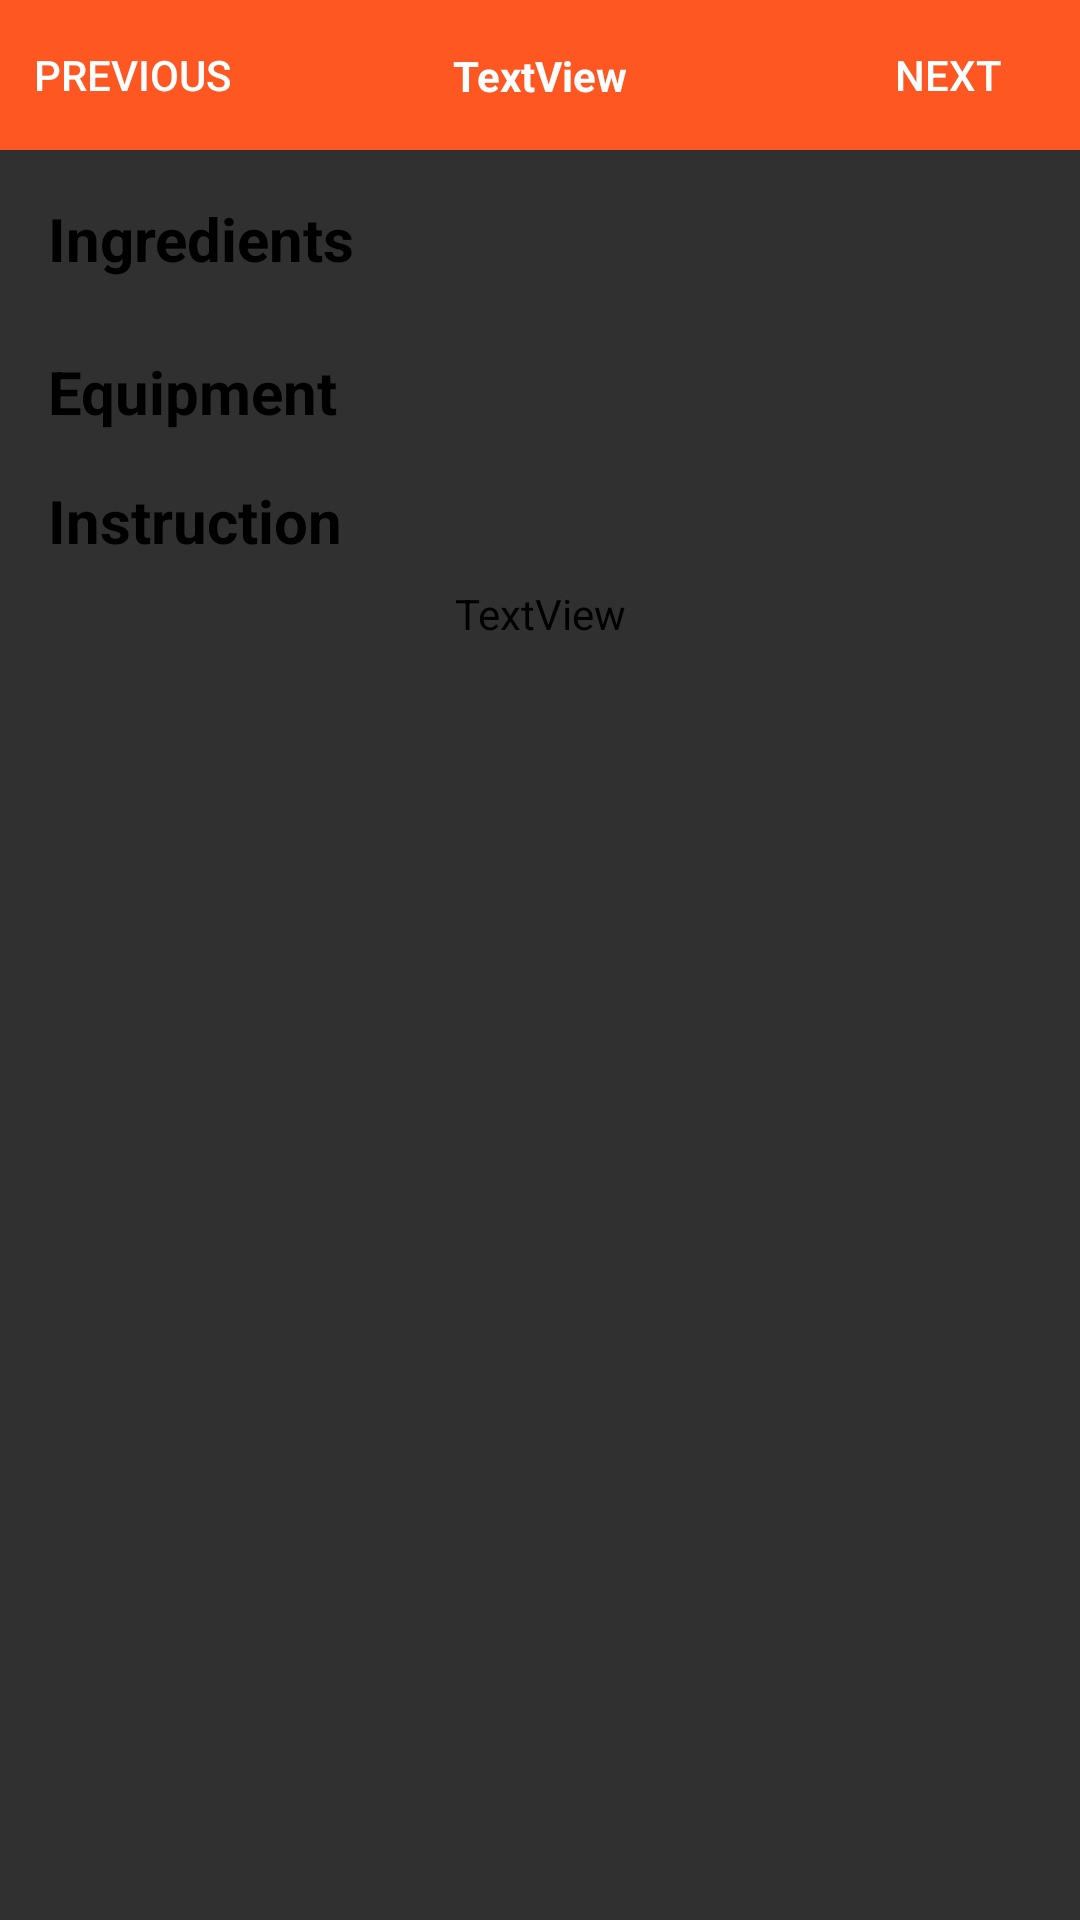

The Android layout XML behind this screen, and the referenced resources:
<!-- AndroidManifest.xml: application theme AppTheme -->
<!-- res/layout/dialog_fragment_step.xml -->
<?xml version="1.0" encoding="utf-8"?>
<android.support.constraint.ConstraintLayout xmlns:android="http://schemas.android.com/apk/res/android"
                                             xmlns:app="http://schemas.android.com/apk/res-auto"
                                             xmlns:tools="http://schemas.android.com/tools"
                                             android:layout_width="match_parent"
                                             android:layout_height="match_parent"
                                             tools:context=".presentation.views.usecases.recipe.fragment.DialogFragmentStep">


    <TextView
            android:text="TextView"
            android:layout_width="wrap_content"
            android:layout_height="wrap_content"
            android:id="@+id/fragment_step_textView_steps"
            android:elevation="1dp"
            android:textStyle="bold"
            android:textColor="@color/colorWhite"
            app:layout_constraintBottom_toBottomOf="@+id/fragment_step_view_header"
            app:layout_constraintTop_toTopOf="@+id/fragment_step_view_header"
            app:layout_constraintEnd_toEndOf="@+id/fragment_step_view_header"
            app:layout_constraintStart_toStartOf="@+id/fragment_step_view_header"/>
    <TextView
            android:text="TextView"
            android:layout_width="wrap_content"
            android:layout_height="wrap_content"
            android:id="@+id/fragment_step_textView_instruction" app:layout_constraintStart_toStartOf="parent"
            android:paddingLeft="16dp"
            android:paddingRight="16dp"
            app:layout_constraintEnd_toEndOf="parent"
            android:textColor="@color/colorBlack"
            app:layout_constraintTop_toBottomOf="@+id/fragment_step_textView_instruction_fixed" android:layout_marginTop="8dp"/>
    <View
            android:layout_width="0dp"
            android:layout_height="50dp"
            android:background="@color/colorDeepOrange"
            android:id="@+id/fragment_step_view_header" app:layout_constraintEnd_toEndOf="parent"
            app:layout_constraintStart_toStartOf="parent"
            app:layout_constraintTop_toTopOf="parent"
    />
    <TextView
            android:text="Ingredients"
            android:layout_width="wrap_content"
            android:layout_height="wrap_content"
            android:id="@+id/fragment_step_textView_ingredients_fixed" android:layout_marginTop="16dp"
            app:layout_constraintTop_toBottomOf="@+id/fragment_step_view_header"
            app:layout_constraintStart_toStartOf="parent" android:layout_marginStart="16dp" android:textStyle="bold"
            android:textSize="20sp" android:textColor="@color/colorBlack"/>
    <android.support.v7.widget.RecyclerView
            android:layout_width="0dp"
            android:layout_height="wrap_content"
            app:layout_constraintEnd_toEndOf="parent"
            app:layout_constraintStart_toStartOf="parent" android:layout_marginTop="8dp"
            app:layout_constraintTop_toBottomOf="@+id/fragment_step_textView_ingredients_fixed"
            android:id="@+id/fragment_step_recyclerView_ingredients"/>
    <TextView
            android:text="Equipment"
            android:layout_width="wrap_content"
            android:layout_height="wrap_content"
            android:id="@+id/fragment_step_textView_equipment_fixed" app:layout_constraintStart_toStartOf="parent"
            android:layout_marginStart="16dp"
            android:layout_marginTop="16dp"
            app:layout_constraintTop_toBottomOf="@+id/fragment_step_recyclerView_ingredients"
            android:textStyle="bold" android:textColor="@color/colorBlack" android:textSize="20sp"/>
    <android.support.v7.widget.RecyclerView
            android:layout_width="0dp"
            android:layout_height="wrap_content" android:layout_marginTop="8dp"
            app:layout_constraintTop_toBottomOf="@+id/fragment_step_textView_equipment_fixed"
            app:layout_constraintStart_toStartOf="parent" app:layout_constraintHorizontal_bias="0.5"
            app:layout_constraintEnd_toEndOf="parent" android:id="@+id/fragment_step_recyclerView_equipment"
    />
    <android.support.constraint.Group android:layout_width="wrap_content" android:layout_height="wrap_content"
                                      android:id="@+id/fragment_step_group_ingredients"
                                      app:constraint_referenced_ids="fragment_step_textView_ingredients_fixed,fragment_step_recyclerView_ingredients"/>
    <android.support.constraint.Group android:layout_width="wrap_content" android:layout_height="wrap_content"
                                      android:id="@+id/fragment_step_group_equipment"
                                      app:constraint_referenced_ids="fragment_step_recyclerView_equipment,fragment_step_textView_equipment_fixed"
                                      android:visibility="visible"/>
    <TextView
            android:text="Instruction"
            android:layout_width="wrap_content"
            android:layout_height="wrap_content"
            android:id="@+id/fragment_step_textView_instruction_fixed" android:layout_marginTop="8dp"
            app:layout_constraintTop_toBottomOf="@+id/fragment_step_recyclerView_equipment"
            app:layout_constraintStart_toStartOf="parent" android:layout_marginStart="16dp" android:textStyle="bold"
            android:textSize="20sp" android:textColor="@color/colorBlack"/>
    <Button
            android:background="@android:color/transparent"
            android:text="NEXT"
            android:layout_width="wrap_content"
            android:layout_height="wrap_content"
            android:id="@+id/fragment_step_button_next" app:layout_constraintEnd_toEndOf="parent"
            android:layout_marginTop="8dp" app:layout_constraintTop_toTopOf="parent" android:layout_marginBottom="8dp"
            app:layout_constraintBottom_toBottomOf="@+id/fragment_step_view_header"/>
    <Button
            android:text="PREVIOUS"
            android:background="@android:color/transparent"
            android:layout_width="wrap_content"
            android:layout_height="wrap_content"
            android:id="@+id/fragment_step_button_previous" app:layout_constraintTop_toTopOf="parent"
            app:layout_constraintStart_toStartOf="parent"
            app:layout_constraintBottom_toBottomOf="@+id/fragment_step_view_header"/>
</android.support.constraint.ConstraintLayout>
<!-- resources referenced by this layout -->
<resources>
  <color name="colorBlack">#000000</color>
  <color name="colorDeepOrange">#FF5722</color>
  <color name="colorWhite">#FFFFFF</color>
  <style name="AppTheme" parent="Theme.AppCompat.NoActionBar">
          <item name="searchViewStyle">@style/SearchViewTheme</item>
      </style>
  <style name="SearchViewTheme" parent="Theme.AppCompat.NoActionBar">
          <item name="autoCompleteTextViewStyle">@style/SearchAutoCompleteTextView</item>
          <item name="searchViewStyle">@style/SearchViewStyle</item>
      </style>
  <style name="SearchAutoCompleteTextView" parent="Widget.AppCompat.AutoCompleteTextView">
          <item name="android:textColor">@color/colorBlack</item>
          <item name="android:textColorHint">@color/colorGrey</item>
          <item name="android:textSize">@dimen/fontSizeBig</item>
      </style>
  <style name="SearchViewStyle" parent="Widget.AppCompat.SearchView">
          <item name="searchIcon">@drawable/ic_search_16dp</item>
          <item name="queryBackground">@android:color/transparent</item>
          <item name="android:queryHint">@string/search_recipe</item>
          <item name="iconifiedByDefault">false</item>
      </style>
  <color name="colorGrey">#9E9E9E</color>
  <dimen name="fontSizeBig">20dp</dimen>
  <!-- drawable ic_search_16dp (drawable) -->
  <vector android:height="16dp" android:viewportHeight="56.966"
      android:viewportWidth="56.966" android:width="16dp" xmlns:android="http://schemas.android.com/apk/res/android">
      <path android:fillColor="@color/colorGrey" android:pathData="M55.146,51.887L41.588,37.786c3.486,-4.144 5.396,-9.358 5.396,-14.786c0,-12.682 -10.318,-23 -23,-23s-23,10.318 -23,23s10.318,23 23,23c4.761,0 9.298,-1.436 13.177,-4.162l13.661,14.208c0.571,0.593 1.339,0.92 2.162,0.92c0.779,0 1.518,-0.297 2.079,-0.837C56.255,54.982 56.293,53.08 55.146,51.887zM23.984,6c9.374,0 17,7.626 17,17s-7.626,17 -17,17s-17,-7.626 -17,-17S14.61,6 23.984,6z"/>
  </vector>
</resources>
